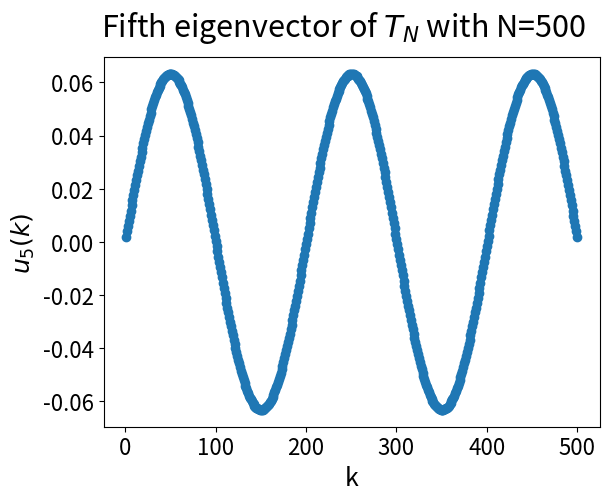

Python code for this plot:
'''
'''

import numpy as np
import matplotlib.pyplot as plt
import scipy

# Set initial parameters
N = 500
lambda_5 = 25*np.pi**2
initial_guess = np.random.random(N)
initial_guess = initial_guess/np.linalg.norm(initial_guess, ord=2)
count = 0

# Set size parameters for the plots
tickparams_size = 16
xylabel_size = 18
suptitle_size = 35
title_size = 22
legend_size = 19

# Build T_N
T_N = scipy.sparse.diags([-1,2,-1],[-1,0,1],shape=(N,N)).toarray()

tol = 1e-12 * np.linalg.norm((N+1)**2 * T_N, ord = np.inf)
diff = 10 * tol

# LU factorization of h^(-2)T_N
lu, piv = scipy.linalg.lu_factor(T_N*(N+1)**2 - lambda_5 * np.eye(N))

vect_old = initial_guess

while diff >= tol:
    vect_new = scipy.linalg.lu_solve((lu, piv), vect_old)  
    vect_new = vect_new/np.linalg.norm(vect_new, ord=2)
    approx_eig = vect_new @ T_N @ vect_new * (N+1)**2
    diff = np.linalg.norm(( T_N * (N+1)**2 - approx_eig * np.eye(N) ) @ vect_new, ord=np.inf)
    count += 1
    vect_old = vect_new
    print(diff)

print(f'Iterations performed = {count}')
exact_eigenvalue_laplacian = 25 * np.pi**2
print(f'Error on lambda_exact = {abs(approx_eig - exact_eigenvalue_laplacian)}')
exact_eigenvalue_T_N = 2 * (N+1)**2 * (1-np.cos(5*np.pi/(N+1)))
print(f'Error on lambda(h^(-2)T_N) = {abs(approx_eig - exact_eigenvalue_T_N)}')
index = np.array(range(1,N+1))
exact_eigenvector = np.sqrt(2/(N+1)) * np.sin(index*np.pi*5/(N+1))
print(f'Error on eigenvector = {np.linalg.norm(vect_new - exact_eigenvector, ord=2)}')

# Plot
fig_eigvect, ax_eigvect = plt.subplots()
fig_eigvect.suptitle(fr'Fifth eigenvector of $T_N$ with N={N}',fontsize=title_size)
ax_eigvect.set_xlabel('k', fontsize=xylabel_size)
ax_eigvect.set_ylabel(r'$u_5(k)$',fontsize=xylabel_size)
ax_eigvect.tick_params(labelsize = tickparams_size)
ax_eigvect.scatter(index, vect_new)
plt.show()